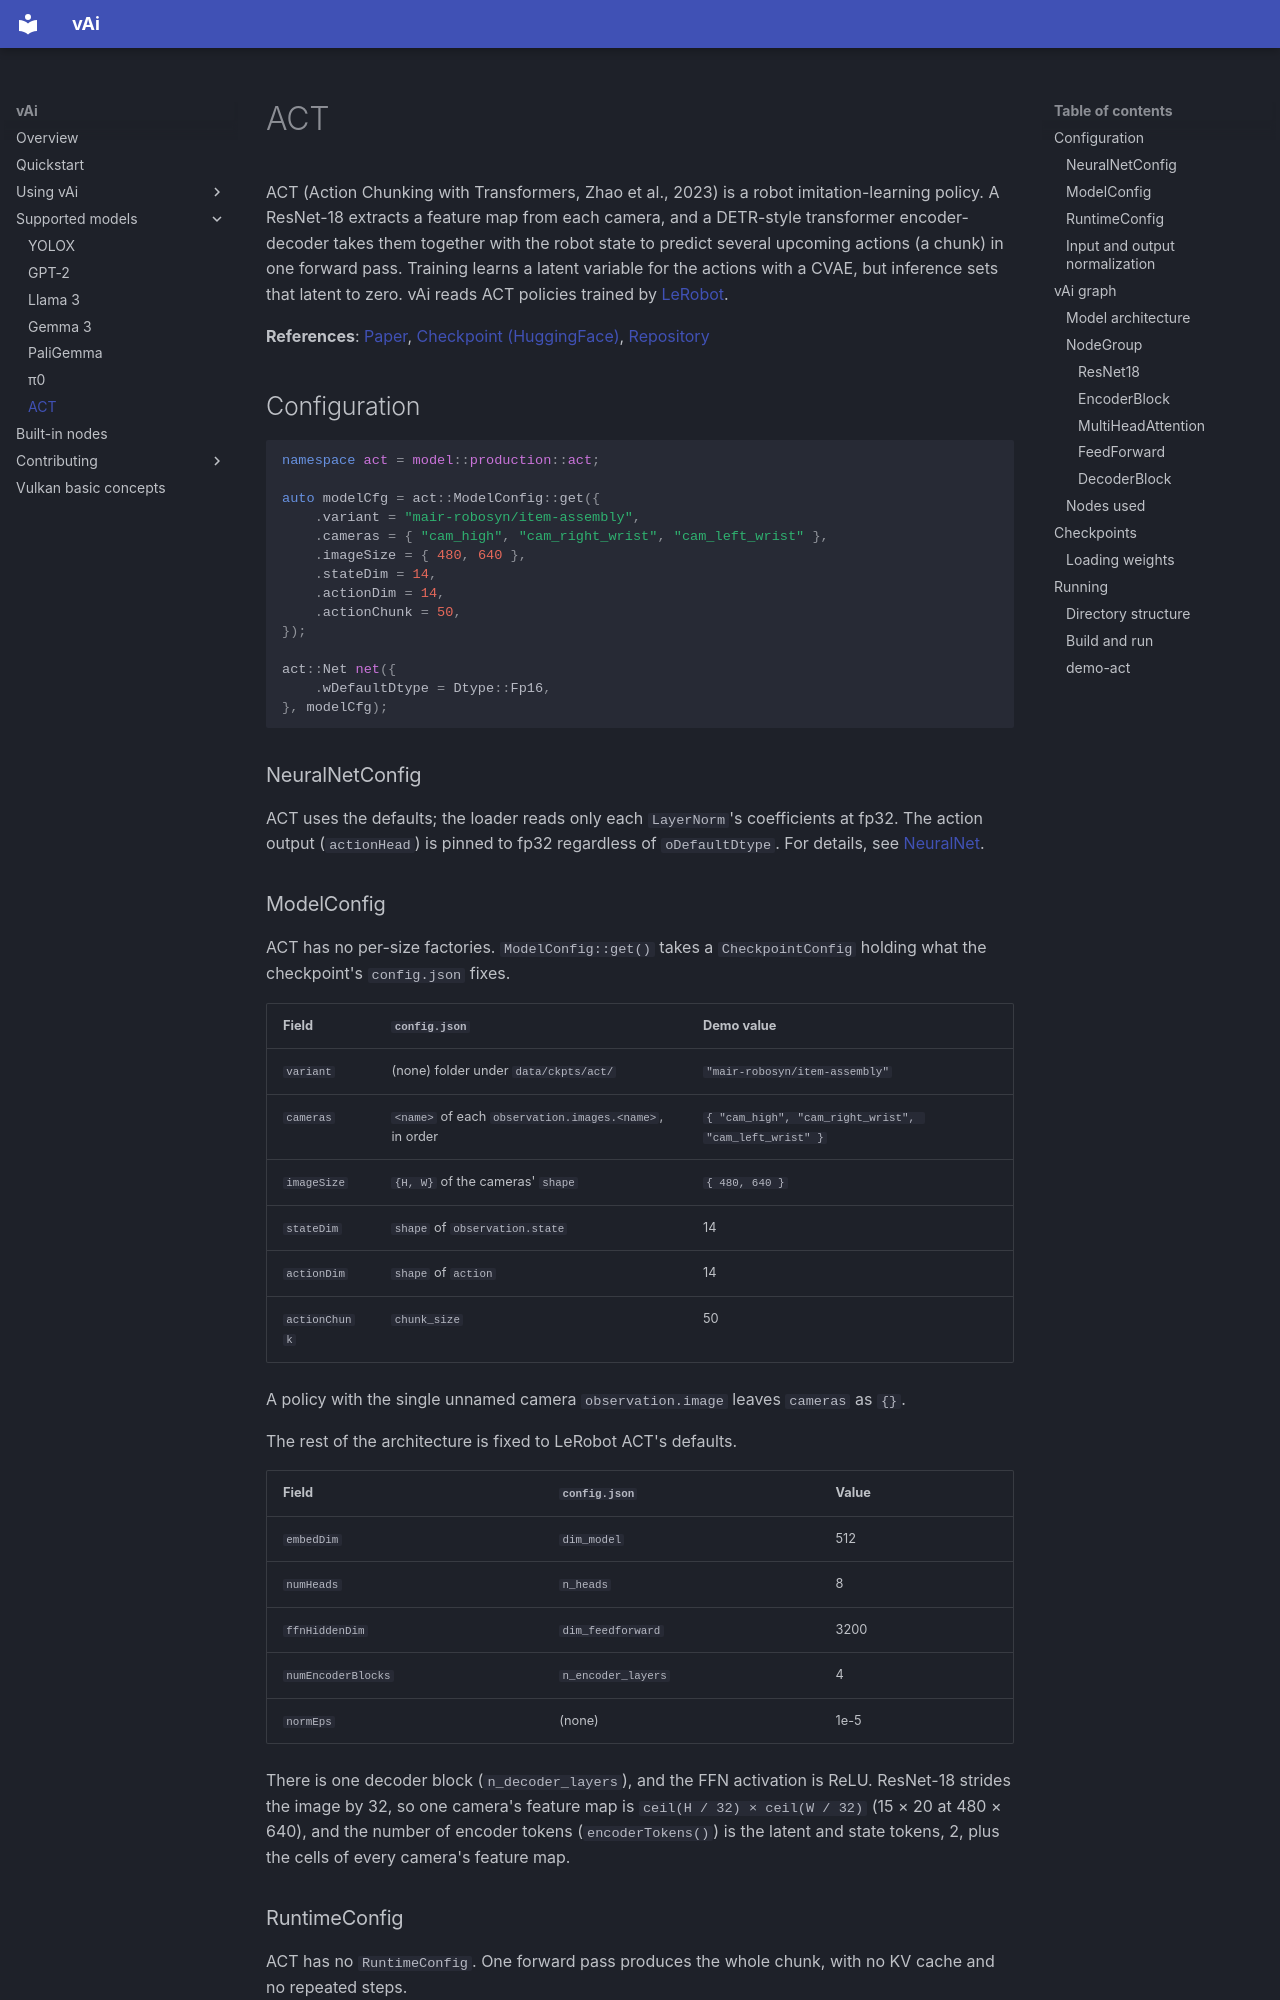

repository: vaistrata/vAi · page: en/04-models/act/index.html · generator: mkdocs

# ACT

ACT (Action Chunking with Transformers, Zhao et al., 2023) is a robot imitation-learning policy. A ResNet-18 extracts a feature map from each camera, and a DETR-style transformer encoder-decoder takes them together with the robot state to predict several upcoming actions (a chunk) in one forward pass. Training learns a latent variable for the actions with a CVAE, but inference sets that latent to zero. vAi reads ACT policies trained by [LeRobot](https://github.com/huggingface/lerobot).

**References**: [Paper](https://arxiv.org/abs/2304.13705), [Checkpoint (HuggingFace)](https://huggingface.co/mair-robosyn/ACT_sim_item_assembly_official), [Repository](https://github.com/tonyzhaozh/act)

## Configuration

```cpp
namespace act = model::production::act;

auto modelCfg = act::ModelConfig::get({
    .variant = "mair-robosyn/item-assembly",
    .cameras = { "cam_high", "cam_right_wrist", "cam_left_wrist" },
    .imageSize = { 480, 640 },
    .stateDim = 14,
    .actionDim = 14,
    .actionChunk = 50,
});

act::Net net({
    .wDefaultDtype = Dtype::Fp16,
}, modelCfg);
```

### NeuralNetConfig

ACT uses the defaults; the loader reads only each `LayerNorm`'s coefficients at fp32. The action output (`actionHead`) is pinned to fp32 regardless of `oDefaultDtype`.
For details, see [NeuralNet](../03-usage/neural-net.md).

### ModelConfig

ACT has no per-size factories. `ModelConfig::get()` takes a `CheckpointConfig` holding what the checkpoint's `config.json` fixes.

| Field | `config.json` | Demo value |
|---|---|---|
| `variant` | (none) folder under `data/ckpts/act/` | `"mair-robosyn/item-assembly"` |
| `cameras` | `<name>` of each `observation.images.<name>`, in order | `{ "cam_high", "cam_right_wrist", "cam_left_wrist" }` |
| `imageSize` | `{H, W}` of the cameras' `shape` | `{ 480, 640 }` |
| `stateDim` | `shape` of `observation.state` | 14 |
| `actionDim` | `shape` of `action` | 14 |
| `actionChunk` | `chunk_size` | 50 |

A policy with the single unnamed camera `observation.image` leaves `cameras` as `{}`.

The rest of the architecture is fixed to LeRobot ACT's defaults.

| Field | `config.json` | Value |
|---|---|---|
| `embedDim` | `dim_model` | 512 |
| `numHeads` | `n_heads` | 8 |
| `ffnHiddenDim` | `dim_feedforward` | 3200 |
| `numEncoderBlocks` | `n_encoder_layers` | 4 |
| `normEps` | (none) | 1e-5 |

There is one decoder block (`n_decoder_layers`), and the FFN activation is ReLU. ResNet-18 strides the image by 32, so one camera's feature map is `ceil(H / 32) × ceil(W / 32)` (15 × 20 at 480 × 640), and the number of encoder tokens (`encoderTokens()`) is the latent and state tokens, 2, plus the cells of every camera's feature map.

### RuntimeConfig

ACT has no `RuntimeConfig`. One forward pass produces the whole chunk, with no KV cache and no repeated steps.
